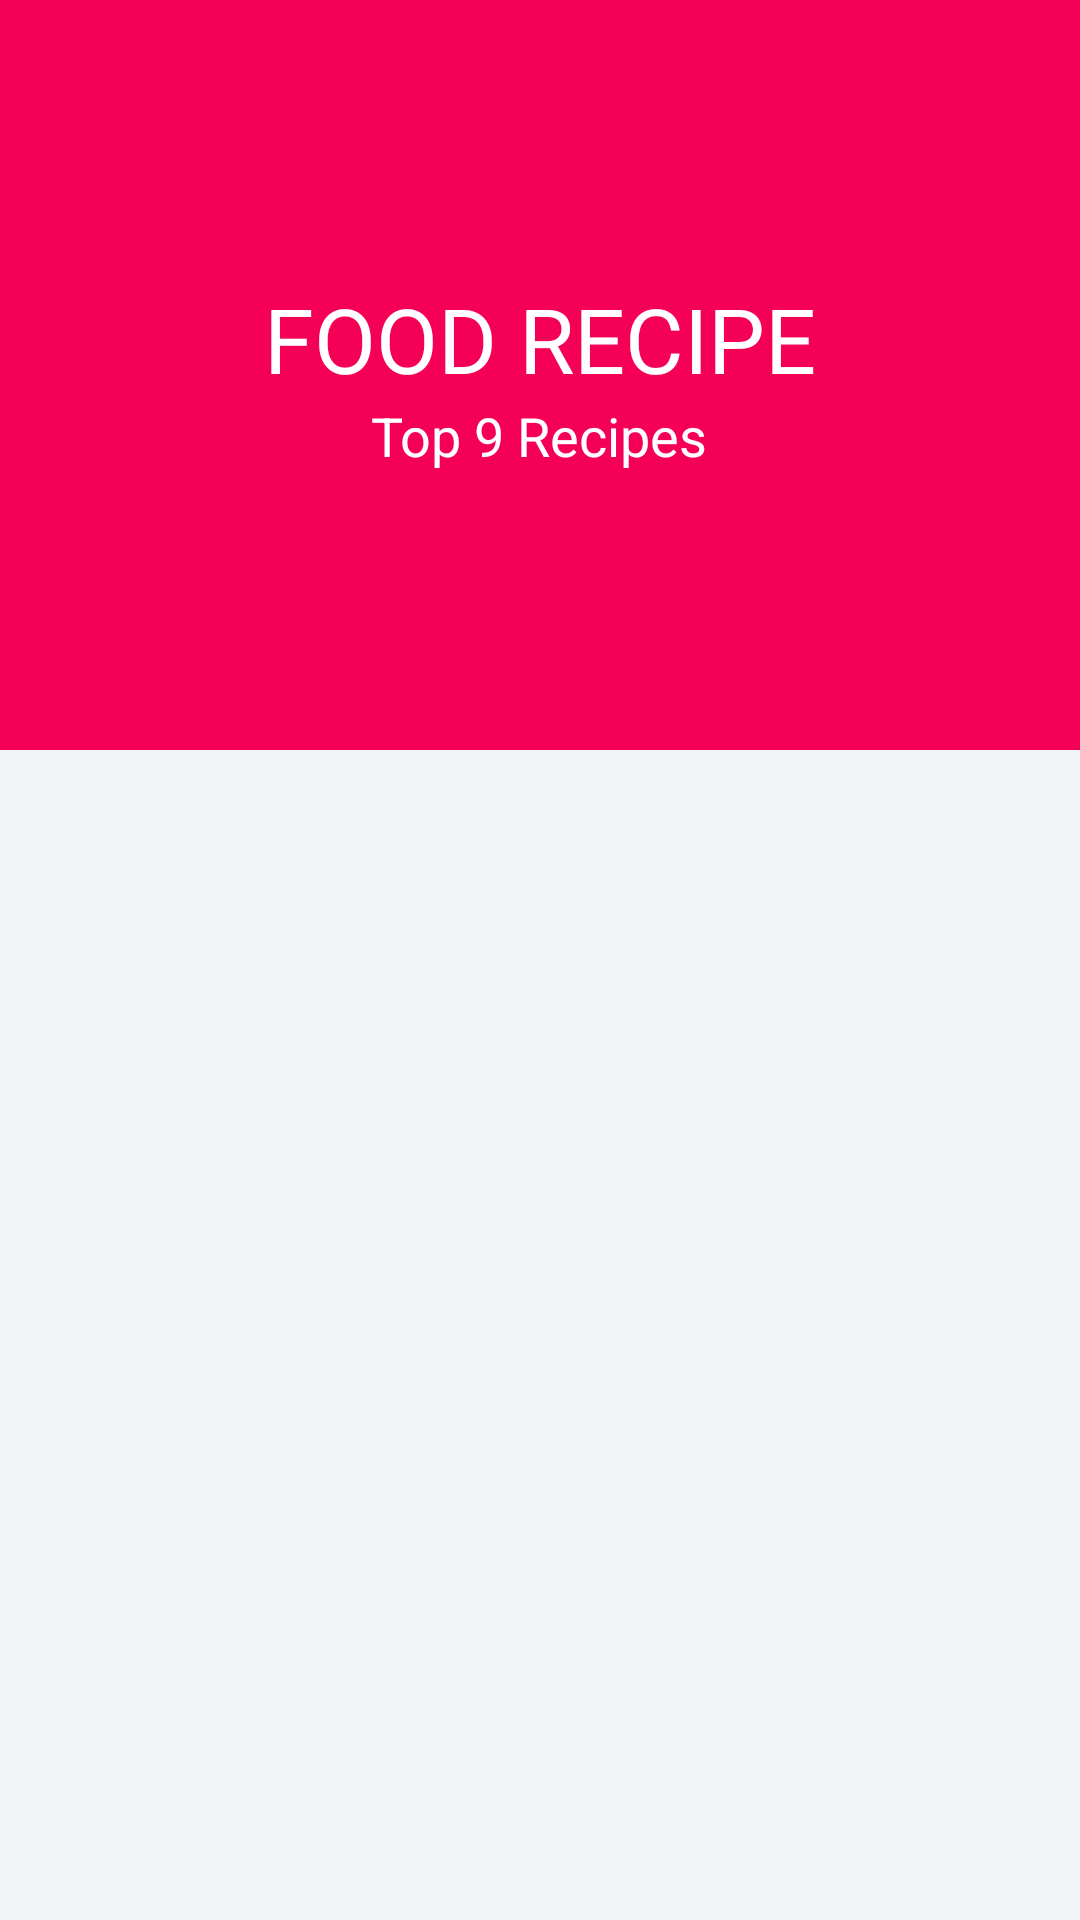

Write the Android layout XML for this screen, with the resource values it uses.
<!-- AndroidManifest.xml: application theme AppTheme -->
<!-- res/layout/activity_main.xml -->
<?xml version="1.0" encoding="utf-8"?>
<android.support.design.widget.CoordinatorLayout xmlns:android="http://schemas.android.com/apk/res/android"
    xmlns:app="http://schemas.android.com/apk/res-auto"
    xmlns:tools="http://schemas.android.com/tools"
    android:layout_width="match_parent"
    android:layout_height="match_parent"
    android:id="@+id/main_content"
    android:background="@android:color/white"
    android:fitsSystemWindows="true"
    tools:context=".MainActivity">

    <android.support.design.widget.AppBarLayout
        android:id="@+id/appbar"
        android:layout_width="match_parent"
        android:layout_height="@dimen/detail_backdrop_height"
        android:fitsSystemWindows="true"
        android:theme="@style/ThemeOverlay.AppCompat.Dark.ActionBar">

        <android.support.design.widget.CollapsingToolbarLayout
            android:id="@+id/collapsing_toolbar"
            android:layout_width="match_parent"
            android:layout_height="match_parent"
            android:fitsSystemWindows="true"
            app:contentScrim="?attr/colorPrimary"
            app:expandedTitleMarginEnd="64dp"
            app:expandedTitleMarginStart="48dp"
            app:expandedTitleTextAppearance="@android:color/transparent"
            app:layout_scrollFlags="scroll|exitUntilCollapsed">

            <RelativeLayout
                android:layout_width="wrap_content"
                android:layout_height="wrap_content">

                <ImageView
                    android:id="@+id/backdrop"
                    android:layout_width="match_parent"
                    android:layout_height="match_parent"
                    android:fitsSystemWindows="true"
                    android:scaleType="centerCrop"
                    app:layout_collapseMode="parallax" />

                <LinearLayout
                    android:layout_width="wrap_content"
                    android:layout_height="wrap_content"
                    android:layout_centerInParent="true"
                    android:gravity="center_horizontal"
                    android:orientation="vertical">

                    <TextView
                        android:id="@+id/love_music"
                        android:layout_width="wrap_content"
                        android:layout_height="wrap_content"
                        android:text="@string/backdrop_title"
                        android:textColor="@android:color/white"
                        android:textSize="@dimen/backdrop_title" />

                    <TextView
                        android:layout_width="wrap_content"
                        android:layout_height="wrap_content"
                        android:text="@string/backdrop_subtitle"
                        android:textColor="@android:color/white"
                        android:textSize="@dimen/backdrop_subtitle" />

                </LinearLayout>
            </RelativeLayout>

            <android.support.v7.widget.Toolbar
                android:id="@+id/toolbar"
                android:layout_width="match_parent"
                android:layout_height="?attr/actionBarSize"
                app:layout_collapseMode="pin"
                app:popupTheme="@style/ThemeOverlay.AppCompat.Light" />

        </android.support.design.widget.CollapsingToolbarLayout>

    </android.support.design.widget.AppBarLayout>

    <include layout="@layout/content_main" />
</android.support.design.widget.CoordinatorLayout>
<!-- res/layout/content_main.xml (included above) -->
<?xml version="1.0" encoding="utf-8"?>
<RelativeLayout xmlns:android="http://schemas.android.com/apk/res/android"
    android:layout_width="match_parent"
    android:layout_height="match_parent"
    xmlns:tools="http://schemas.android.com/tools"
    xmlns:app="http://schemas.android.com/apk/res-auto"
    android:background="@color/viewBg"
    app:layout_behavior="@string/appbar_scrolling_view_behavior"
    tools:context=".MainActivity"
    tools:showIn="@layout/activity_main">

    <android.support.v7.widget.RecyclerView
        android:id="@+id/recycler_view"
        android:layout_width="match_parent"
        android:layout_height="wrap_content"
        android:clipToPadding="false"
        android:scrollbars="vertical" />
</RelativeLayout>
<!-- resources referenced by this layout -->
<resources>
  <color name="viewBg">#f1f5f8</color>
  <dimen name="backdrop_subtitle">18dp</dimen>
  <dimen name="backdrop_title">30dp</dimen>
  <dimen name="detail_backdrop_height">250dp</dimen>
  <string name="backdrop_subtitle">Top 9 Recipes</string>
  <string name="backdrop_title">FOOD RECIPE</string>
  <style name="AppTheme" parent="Theme.AppCompat.Light.NoActionBar">
          
          <item name="colorPrimary">@color/colorPrimary</item>
          <item name="colorPrimaryDark">@color/colorPrimaryDark</item>
          <item name="colorAccent">@color/colorAccent</item>
      </style>
  <color name="colorPrimary">#F50057</color>
  <color name="colorPrimaryDark">#02A802</color>
  <color name="colorAccent">#006400</color>
</resources>
